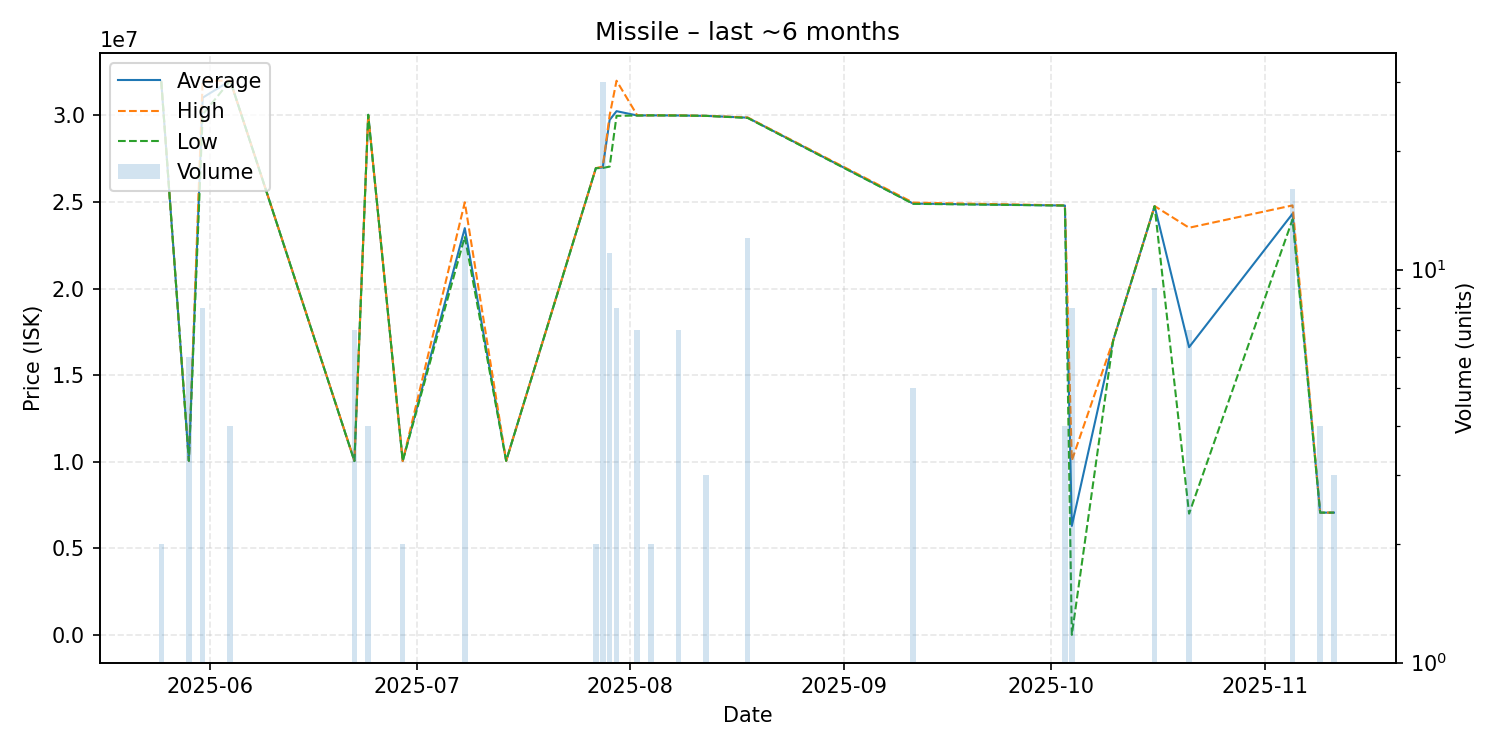

Values plotted in this chart, from the file beside it:
date, average, highest, lowest, order_count, volume
2025-05-25, 31950000, 31950000, 31950000, 1, 2
2025-05-29, 10050000, 10050000, 10050000, 6, 6
2025-05-31, 31018750, 32000000, 30050000, 7, 8
2025-06-04, 32000000, 32000000, 32000000, 2, 4
2025-06-22, 10038571, 10050000, 10030000, 2, 7
2025-06-24, 30032500, 30040000, 30030000, 2, 4
2025-06-29, 10040000, 10040000, 10040000, 2, 2
2025-07-08, 23487500, 24980000, 22990000, 4, 12
2025-07-14, 10050000, 10050000, 10050000, 1, 1
2025-07-27, 26950000, 26950000, 26950000, 1, 2
2025-07-28, 26987667, 27040000, 26960000, 4, 30
2025-07-29, 29734545, 30000000, 27040000, 4, 11
2025-07-30, 30241250, 32000000, 29970000, 4, 8
2025-08-02, 29991429, 30000000, 29990000, 2, 7
2025-08-04, 30000000, 30000000, 30000000, 1, 2
2025-08-08, 29991429, 30000000, 29990000, 2, 7
2025-08-12, 29970000, 29970000, 29970000, 1, 3
2025-08-18, 29865000, 29880000, 29850000, 2, 12
2025-09-11, 24906000, 24960000, 24890000, 3, 5
2025-10-03, 24792500, 24800000, 24790000, 2, 4
2025-10-04, 6293750, 10070000, 1.0, 2, 8
2025-10-10, 17000000, 17000000, 17000000, 1, 1
2025-10-16, 24756667, 24760000, 24750000, 3, 9
2025-10-21, 16612857, 23510000, 7000000, 3, 7
2025-11-05, 24320000, 24800000, 23990000, 5, 16
2025-11-09, 7059000, 7059000, 7059000, 1, 4
2025-11-11, 7059000, 7059000, 7059000, 1, 3
